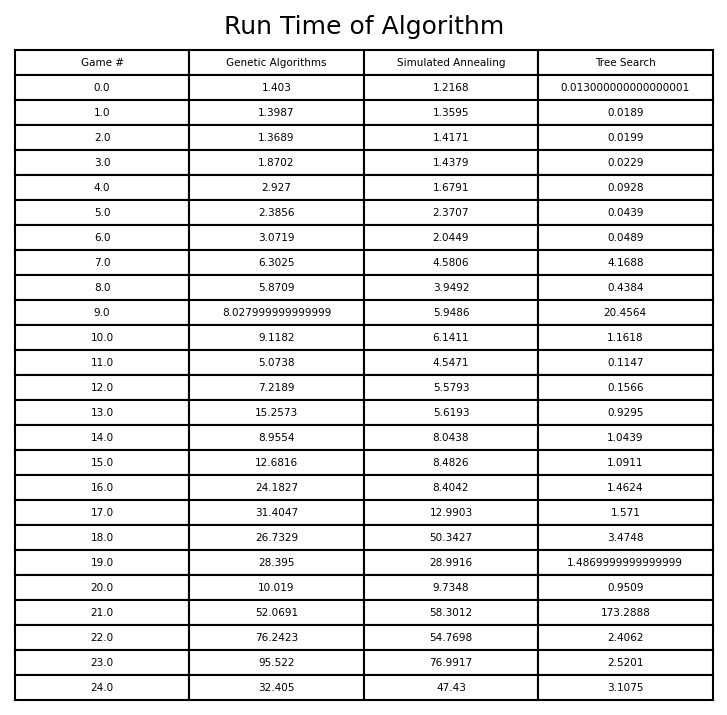

The data file committed next to this chart (first rows):
Game #, Genetic Algorithms, Simulated Annealing, Tree Search
0, 1.403, 1.217, 0.013
1, 1.399, 1.359, 0.0189
2, 1.369, 1.417, 0.0199
3, 1.87, 1.438, 0.0229
4, 2.927, 1.679, 0.0928
5, 2.386, 2.371, 0.0439
6, 3.072, 2.045, 0.0489
7, 6.303, 4.581, 4.169
8, 5.871, 3.949, 0.4384
9, 8.028, 5.949, 20.46
10, 9.118, 6.141, 1.162
11, 5.074, 4.547, 0.1147
12, 7.219, 5.579, 0.1566
13, 15.26, 5.619, 0.9295
14, 8.955, 8.044, 1.044
15, 12.68, 8.483, 1.091
16, 24.18, 8.404, 1.462
17, 31.4, 12.99, 1.571
18, 26.73, 50.34, 3.475
19, 28.39, 28.99, 1.487
20, 10.02, 9.735, 0.9509
21, 52.07, 58.3, 173.3
22, 76.24, 54.77, 2.406
23, 95.52, 76.99, 2.52
24, 32.41, 47.43, 3.107
